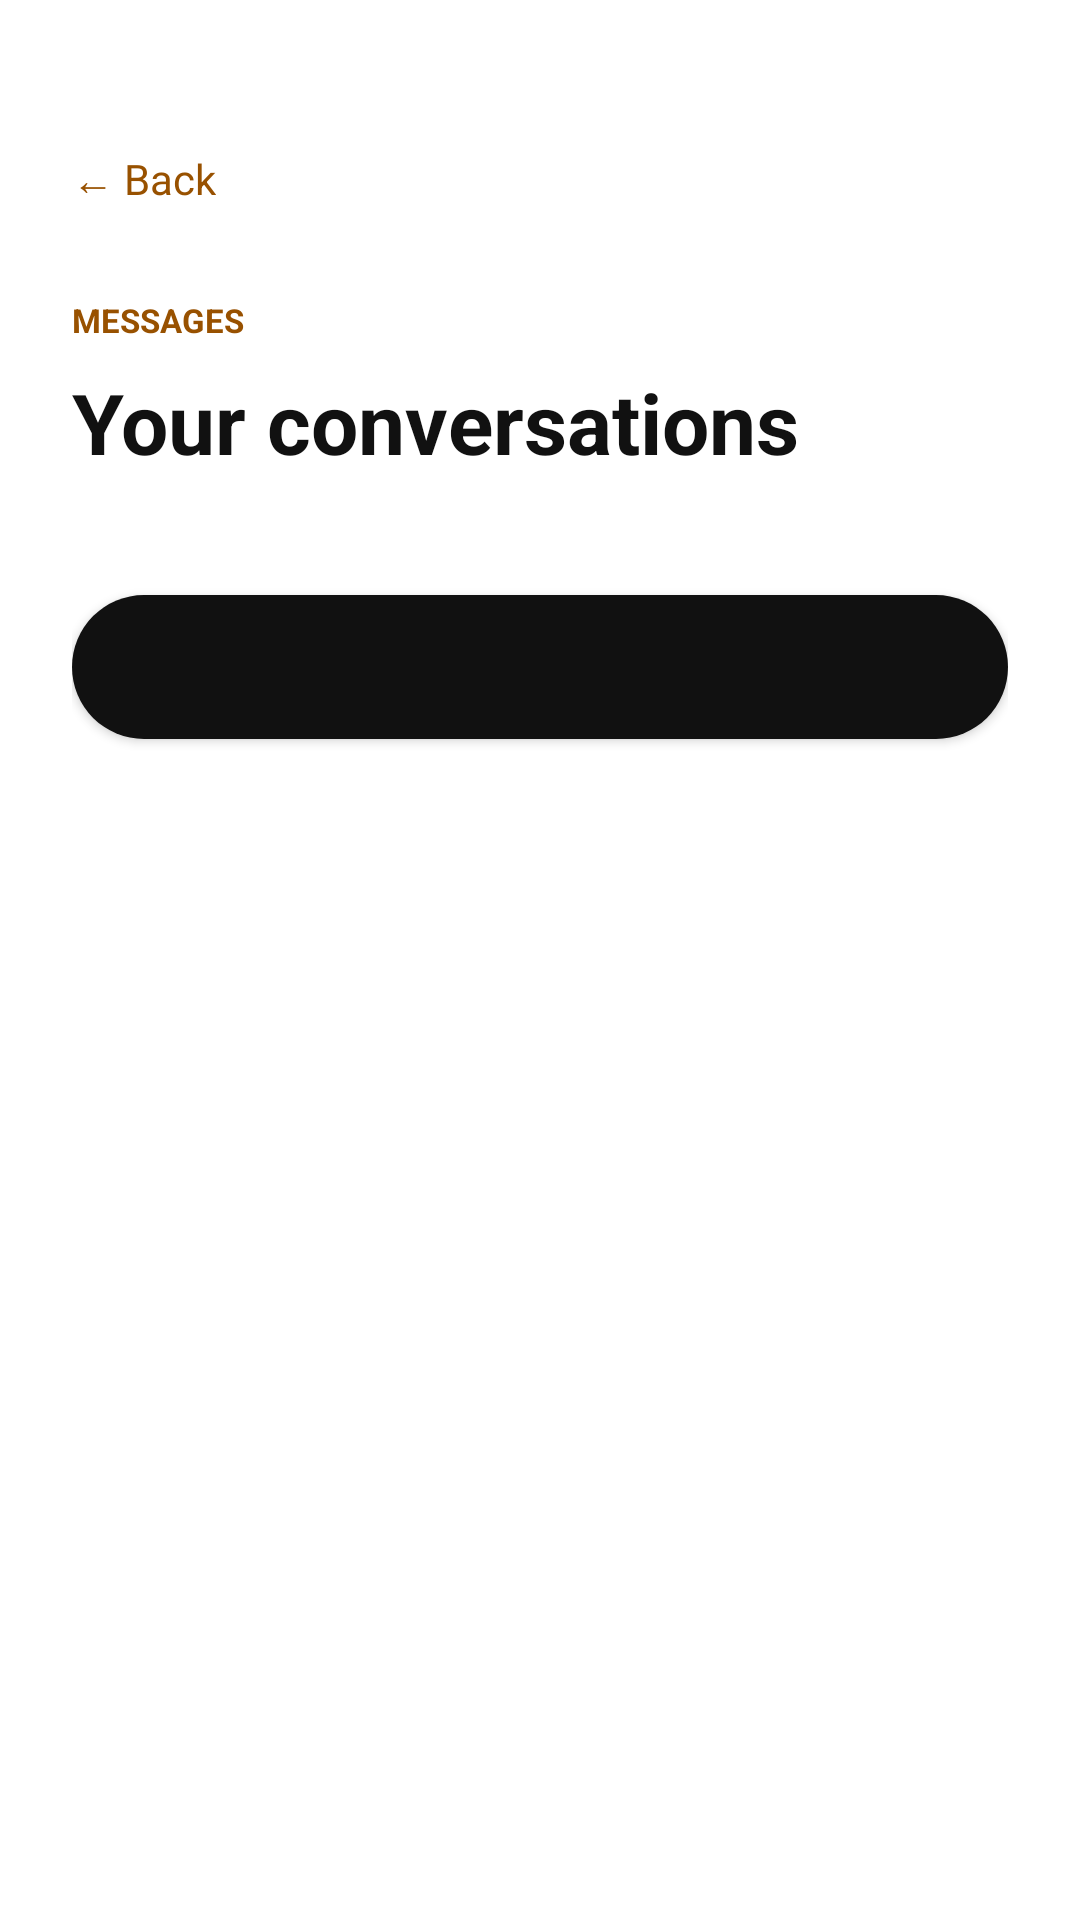

Layout XML and referenced resources for this Android screen:
<!-- AndroidManifest.xml: application theme Theme.FreelancerConnect -->
<!-- res/layout/activity_inbox.xml -->
<?xml version="1.0" encoding="utf-8"?>
<LinearLayout
    xmlns:android="http://schemas.android.com/apk/res/android"
    android:orientation="vertical"
    android:paddingHorizontal="24dp"
    android:paddingTop="40dp"
    android:paddingBottom="16dp"
    android:background="@color/surface"
    android:layout_width="match_parent"
    android:layout_height="match_parent">

    <TextView
        android:id="@+id/backButton"
        android:text="← Back"
        android:textSize="14sp"
        android:textColor="@color/teal"
        android:paddingVertical="10dp"
        android:layout_width="wrap_content"
        android:layout_height="wrap_content" />

    <TextView
        android:text="MESSAGES"
        android:textSize="11sp"
        android:textStyle="bold"
        android:textColor="@color/teal"
        android:layout_marginTop="20dp"
        android:layout_width="match_parent"
        android:layout_height="wrap_content" />

    <TextView
        android:text="Your conversations"
        android:textSize="28sp"
        android:textStyle="bold"
        android:textColor="@color/ink"
        android:layout_marginTop="8dp"
        android:layout_width="match_parent"
        android:layout_height="wrap_content" />

    <TextView
        android:id="@+id/inboxSubtitle"
        android:textSize="14sp"
        android:textColor="@color/inkSecondary"
        android:layout_marginTop="6dp"
        android:layout_width="match_parent"
        android:layout_height="wrap_content" />

    <Button
        android:id="@+id/startChatButton"
        android:textAllCaps="false"
        android:textColor="@color/navy"
        android:textStyle="bold"
        android:background="@drawable/bg_pill"
        android:layout_marginTop="14dp"
        android:layout_width="match_parent"
        android:layout_height="48dp" />

    <ProgressBar
        android:id="@+id/listProgress"
        style="?android:attr/progressBarStyleHorizontal"
        android:indeterminate="true"
        android:visibility="gone"
        android:layout_marginTop="16dp"
        android:layout_width="match_parent"
        android:layout_height="4dp" />

    <TextView
        android:id="@+id/emptyMessage"
        android:text="No messages yet. Start a conversation from a job."
        android:textSize="15sp"
        android:textColor="@color/inkSecondary"
        android:gravity="center"
        android:visibility="gone"
        android:padding="24dp"
        android:layout_width="match_parent"
        android:layout_height="wrap_content" />

    <androidx.recyclerview.widget.RecyclerView
        android:id="@+id/dataList"
        android:clipToPadding="false"
        android:paddingTop="8dp"
        android:layout_width="match_parent"
        android:layout_height="0dp"
        android:layout_weight="1" />
</LinearLayout>
<!-- resources referenced by this layout -->
<resources>
  <color name="ink">#111111</color>
  <color name="inkSecondary">#454545</color>
  <color name="navy">#FFFFFF</color>
  <color name="surface">#FFFFFF</color>
  <color name="teal">#985100</color>
  <!-- drawable bg_pill (drawable) -->
  <shape xmlns:android="http://schemas.android.com/apk/res/android">
      <solid android:color="@color/ink" />
      <corners android:radius="24dp" />
      <padding android:left="24dp" android:right="24dp" android:top="4dp" android:bottom="4dp" />
  </shape>
  <style name="Theme.FreelancerConnect" parent="Theme.Material3.Light.NoActionBar">
          <item name="android:colorBackground">@color/surface</item>
          <item name="android:textColorPrimary">@color/ink</item>
          <item name="android:textColorSecondary">@color/inkSecondary</item>
          <item name="android:colorAccent">@color/accentOrange</item>
          <item name="colorPrimary">@color/primaryBlue</item>
          <item name="colorPrimaryDark">@color/tealDark</item>
          <item name="colorOnPrimary">@color/paper</item>
          <item name="materialButtonStyle">@style/Widget.FreelancerConnect.Button</item>
          <item name="android:navigationBarColor">@color/surface</item>
          <item name="android:statusBarColor">@color/surface</item>
          <item name="android:windowLightStatusBar" tools:targetApi="23">true</item>
          <item name="android:windowActionModeOverlay">true</item>
          <item name="android:editTextColor">@color/ink</item>
          <item name="android:textColorHint">@color/hint</item>
          <item name="editTextColor">@color/ink</item>
          <item name="colorControlNormal">@color/inputBorder</item>
          <item name="colorControlActivated">@color/accentOrange</item>
      </style>
  <color name="accentOrange">#F5A000</color>
  <color name="primaryBlue">#111111</color>
  <color name="tealDark">#743D00</color>
  <color name="paper">#FFFFFF</color>
  <style name="Widget.FreelancerConnect.Button" parent="Widget.Material3.Button">
          <item name="backgroundTint">@null</item>
          <item name="android:backgroundTint">@null</item>
      </style>
  <color name="hint">#858585</color>
  <color name="inputBorder">#D0D0D0</color>
</resources>
